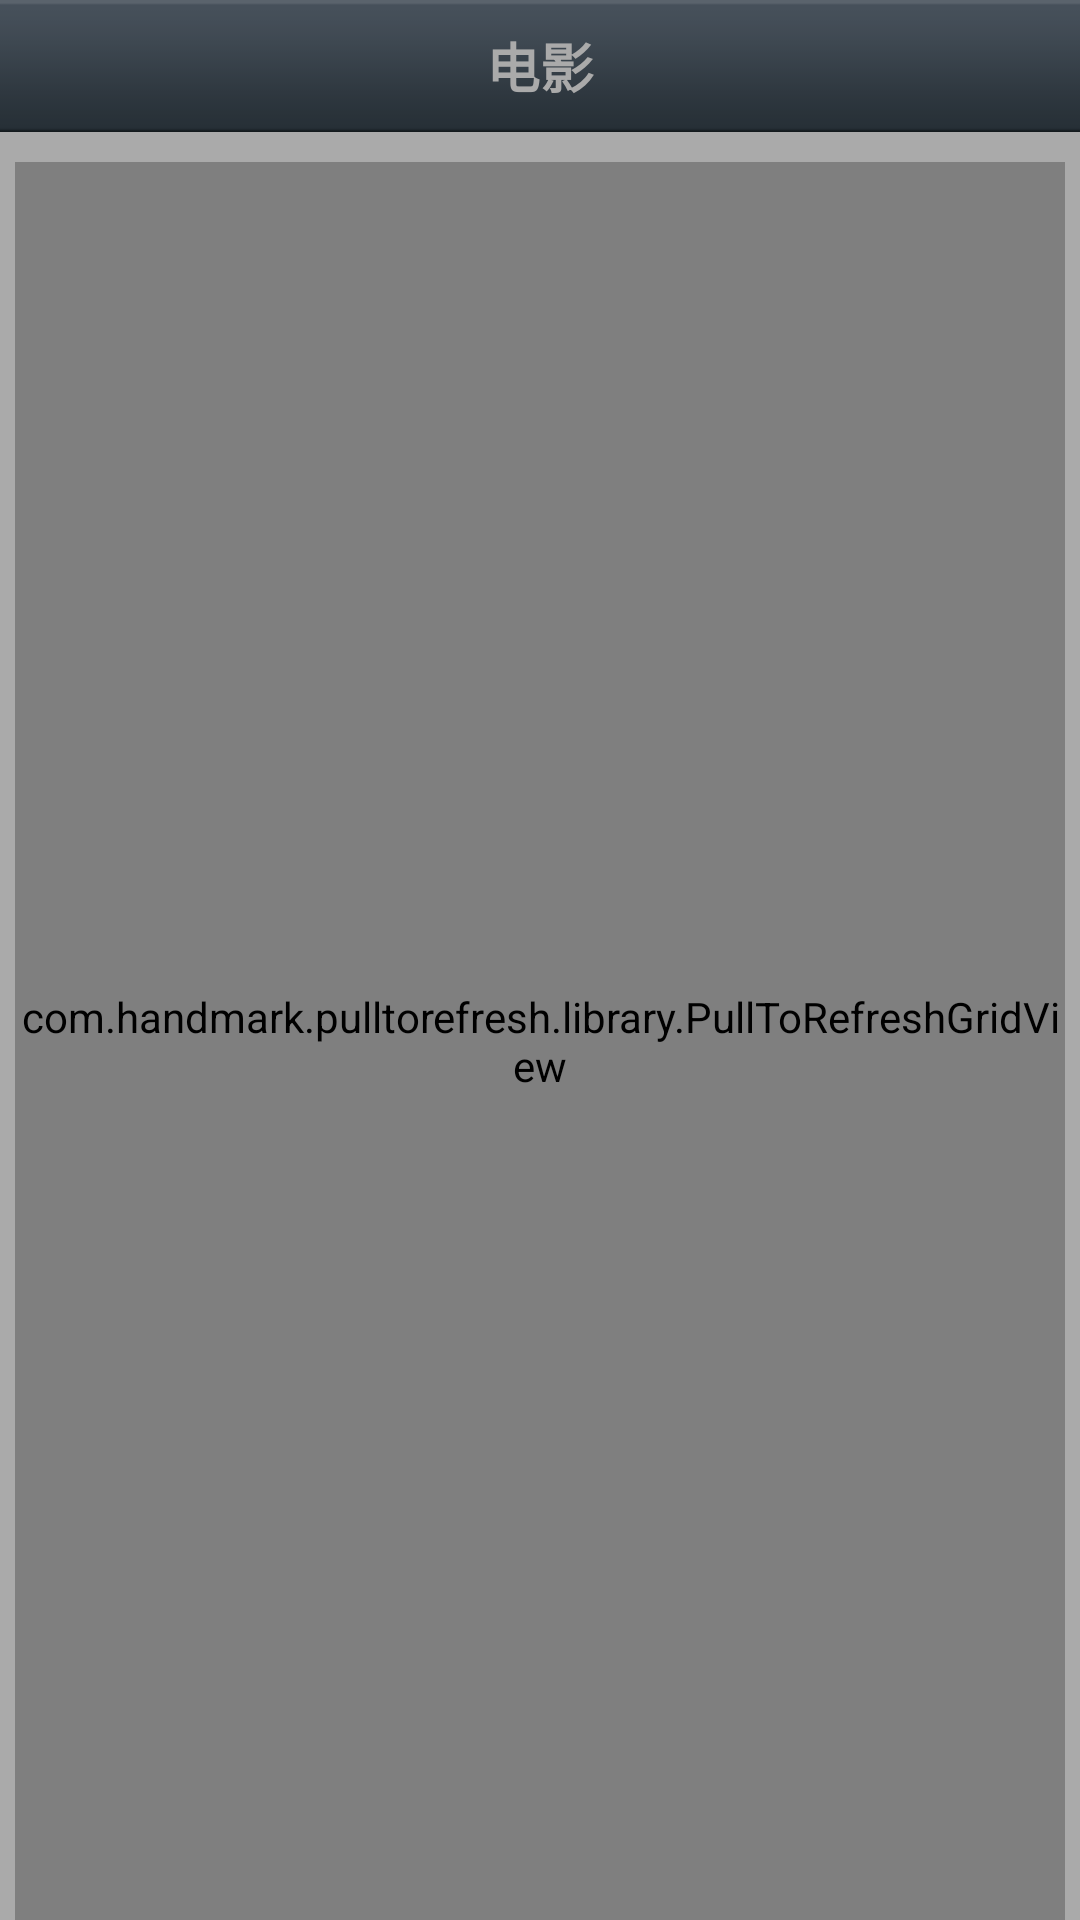

Layout XML and referenced resources for this Android screen:
<!-- AndroidManifest.xml: application theme AppTheme -->
<!-- res/layout/movie_more.xml -->
<?xml version="1.0" encoding="utf-8"?>
<LinearLayout xmlns:android="http://schemas.android.com/apk/res/android"
    android:layout_width="match_parent"
    android:layout_height="match_parent"
    android:background="@android:color/darker_gray"
    android:orientation="vertical" >

    <include layout="@layout/layout_title" />

    <LinearLayout
        android:layout_width="match_parent"
        android:layout_height="match_parent" 
        android:layout_marginLeft="5dip"
        android:layout_marginRight="5dip">

        <com.handmark.pulltorefresh.library.PullToRefreshGridView
            xmlns:ptr="http://schemas.android.com/apk/res-auto"
            android:id="@+id/pull_refresh_grid"
            android:layout_width="match_parent"
            android:layout_height="match_parent"
            android:layout_marginTop="10dip"
            android:horizontalSpacing="5dip"
            android:listSelector="@android:color/transparent"
            android:numColumns="3"
            android:scrollbars="none"
            android:verticalSpacing="5dip" />
    </LinearLayout>

</LinearLayout>
<!-- res/layout/layout_title.xml (included above) -->
<?xml version="1.0" encoding="utf-8"?>
<LinearLayout xmlns:android="http://schemas.android.com/apk/res/android"
    android:layout_width="match_parent"
    android:layout_height="wrap_content"
    android:orientation="vertical" >

    <RelativeLayout
        android:layout_width="match_parent"
        android:layout_height="wrap_content"
        android:background="@drawable/navigationbar_bg" >

        <ImageButton
            android:id="@+id/btn_back"
            android:layout_width="wrap_content"
            android:layout_height="wrap_content"
            android:layout_alignParentLeft="true"
            android:layout_centerVertical="true"
            android:layout_marginLeft="13.0dip"
            android:layout_marginRight="10.0dip"
            android:background="@android:color/transparent"
            android:src="@drawable/detail_back_ico_selector" />

        <TextView
            android:id="@+id/header_text"
            android:layout_width="wrap_content"
            android:layout_height="wrap_content"
            android:layout_centerInParent="true"
            android:text="@string/movie"
            android:textColor="@android:color/darker_gray"
            android:textSize="18sp"
            android:textStyle="bold" />
    </RelativeLayout>

</LinearLayout>
<!-- resources referenced by this layout -->
<resources>
  <!-- drawable detail_back_ico_selector (drawable) -->
  <?xml version="1.0" encoding="utf-8"?>
  
  <selector
    xmlns:android="http://schemas.android.com/apk/res/android">
      <item android:state_pressed="true" android:drawable="@drawable/detail_back_ico_down" />
      <item android:state_pressed="false" android:drawable="@drawable/detail_back_ico" />
  </selector>
  <!-- drawable navigationbar_bg: png bitmap (drawable-hdpi, 437 bytes) -->
  <string name="movie">电影</string>
  <style name="AppTheme" parent="AppBaseTheme">
  
          
          <item name="android:windowNoTitle">true</item>
      </style>
  <style name="AppBaseTheme" parent="android:Theme.Light">
          
      </style>
</resources>
